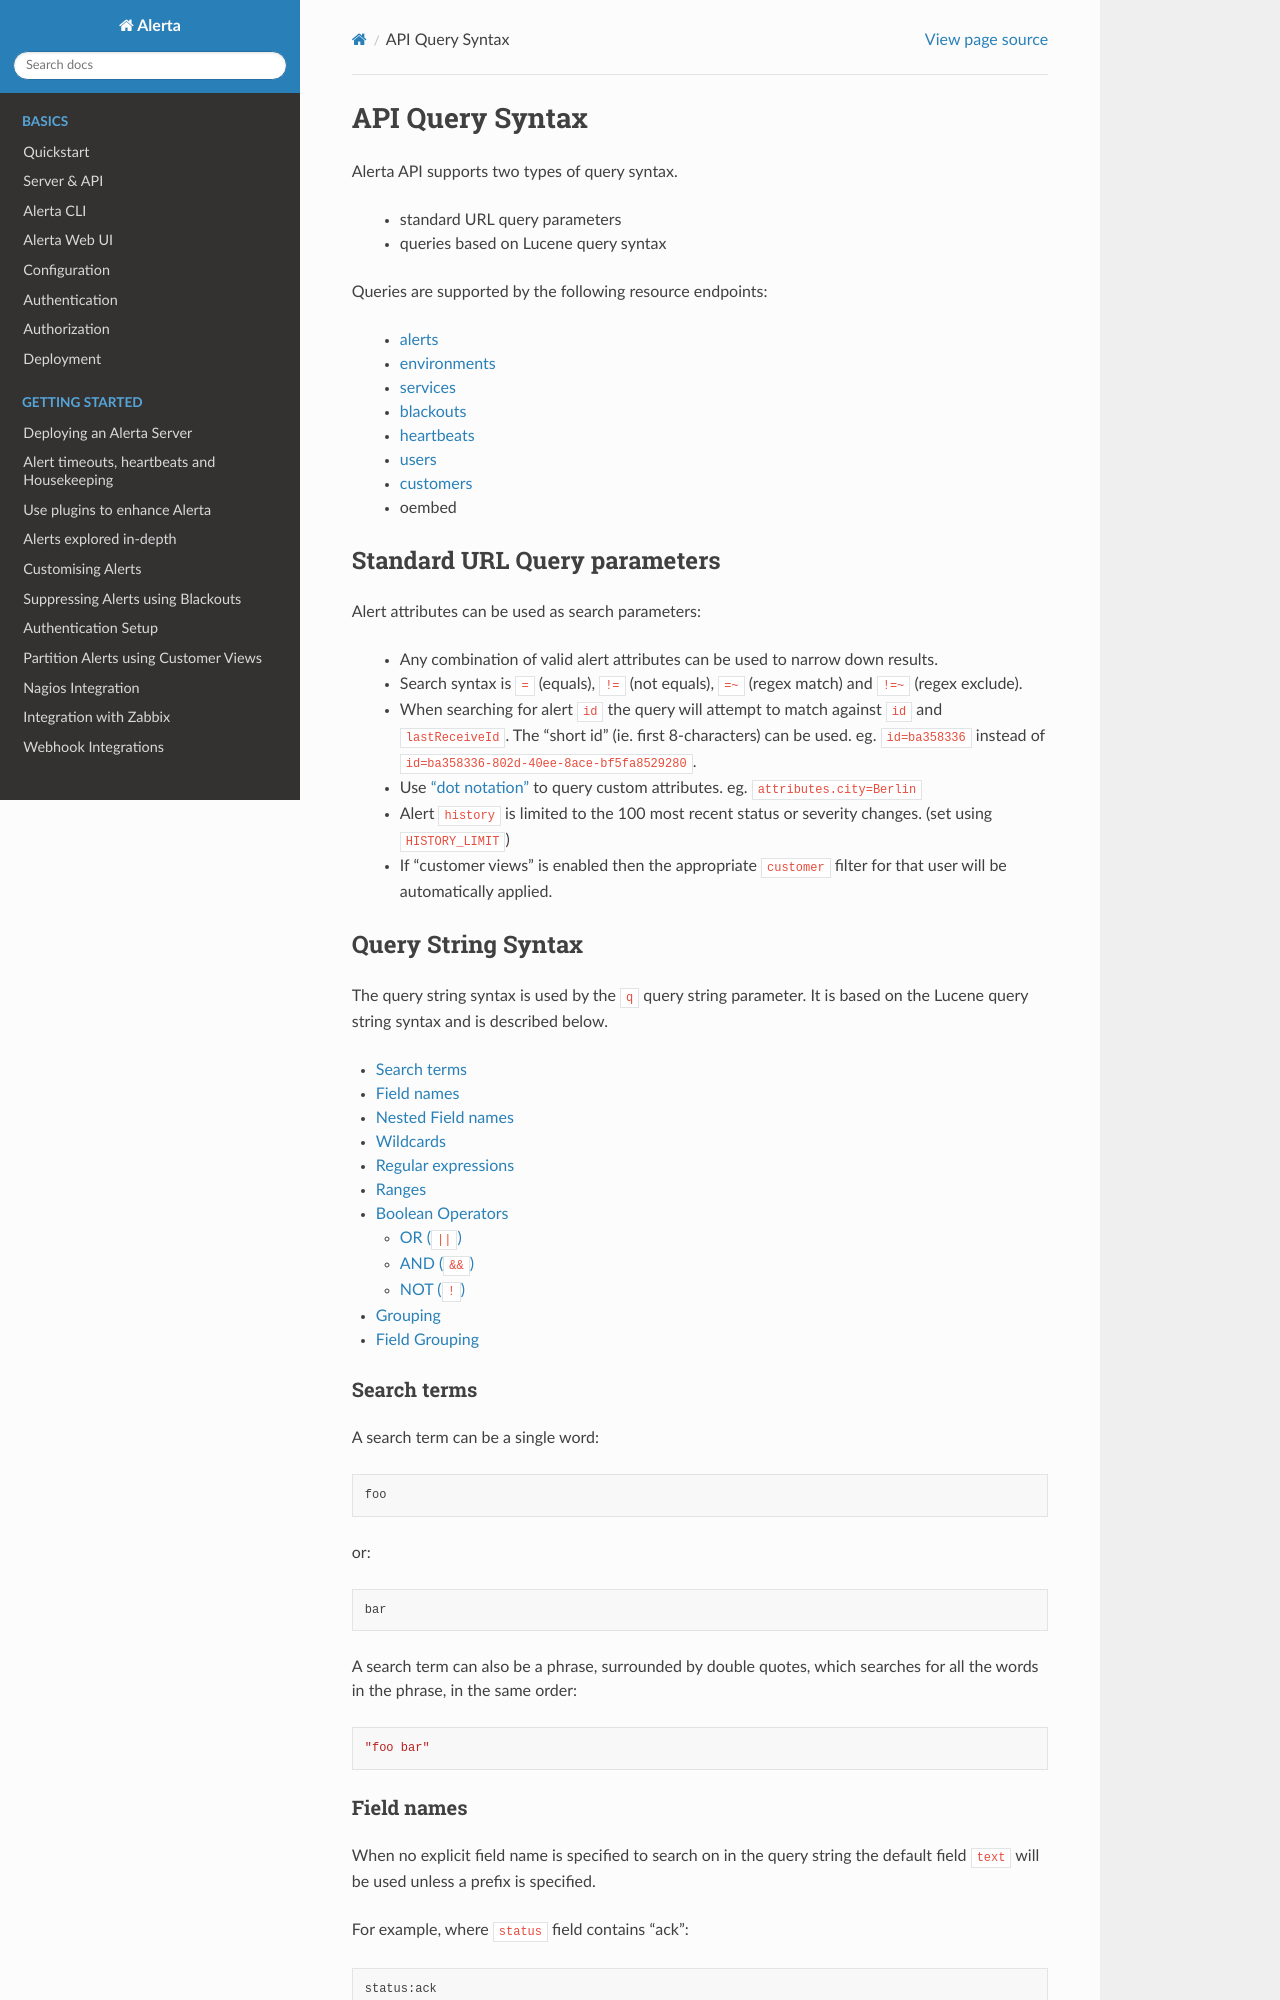

repository: alerta/alerta-docs · page: api/query-syntax.html · generator: sphinx

.. _api query:

API Query Syntax
================

Alerta API supports two types of query syntax.

 * standard URL query parameters
 * queries based on Lucene query syntax

Queries are supported by the following resource endpoints:

 * :ref:`alerts <get_alerts>`
 * :ref:`environments <environments>`
 * :ref:`services <services>`
 * :ref:`blackouts <get_blackouts>`
 * :ref:`heartbeats <get_heartbeats>`
 * :ref:`users <get_users>`
 * :ref:`customers <get_customers>`
 * :ref:`oembed <oembed>`

.. _url_query_params:

Standard URL Query parameters
-----------------------------

Alert attributes can be used as search parameters:

  * Any combination of valid alert attributes can be used to narrow down results.

  * Search syntax is ``=`` (equals), ``!=`` (not equals), ``=~`` (regex match)
    and ``!=~`` (regex exclude).

  * When searching for alert ``id`` the query will attempt to match against ``id``
    and ``lastReceiveId``. The "short id" (ie. first 8-characters) can
    be used. eg. ``id=ba358336`` instead of ``id=ba358336-802d-40ee-8ace-bf5fa8529280``.

  * Use `"dot notation"`_ to query custom attributes. eg. ``attributes.city=Berlin``

  * Alert ``history`` is limited to the 100 most recent status or severity changes.
    (set using ``HISTORY_LIMIT``)

  * If "customer views" is enabled then the appropriate ``customer`` filter for
    that user will be automatically applied.

.. _"dot notation": https://docs.mongodb.com/v3.2/core/document/#document-dot-notation

.. _query_string_syntax:

Query String Syntax
-------------------

The query string syntax is used by the ``q`` query string parameter. It is based
on the Lucene query string syntax and is described below.

.. contents::
   :local:
   :depth: 3

Search terms
~~~~~~~~~~~~

A search term can be a single word::

    foo

or::

    bar

A search term can also be a phrase, surrounded by double quotes, which searches
for all the words in the phrase, in the same order::

    "foo bar"
